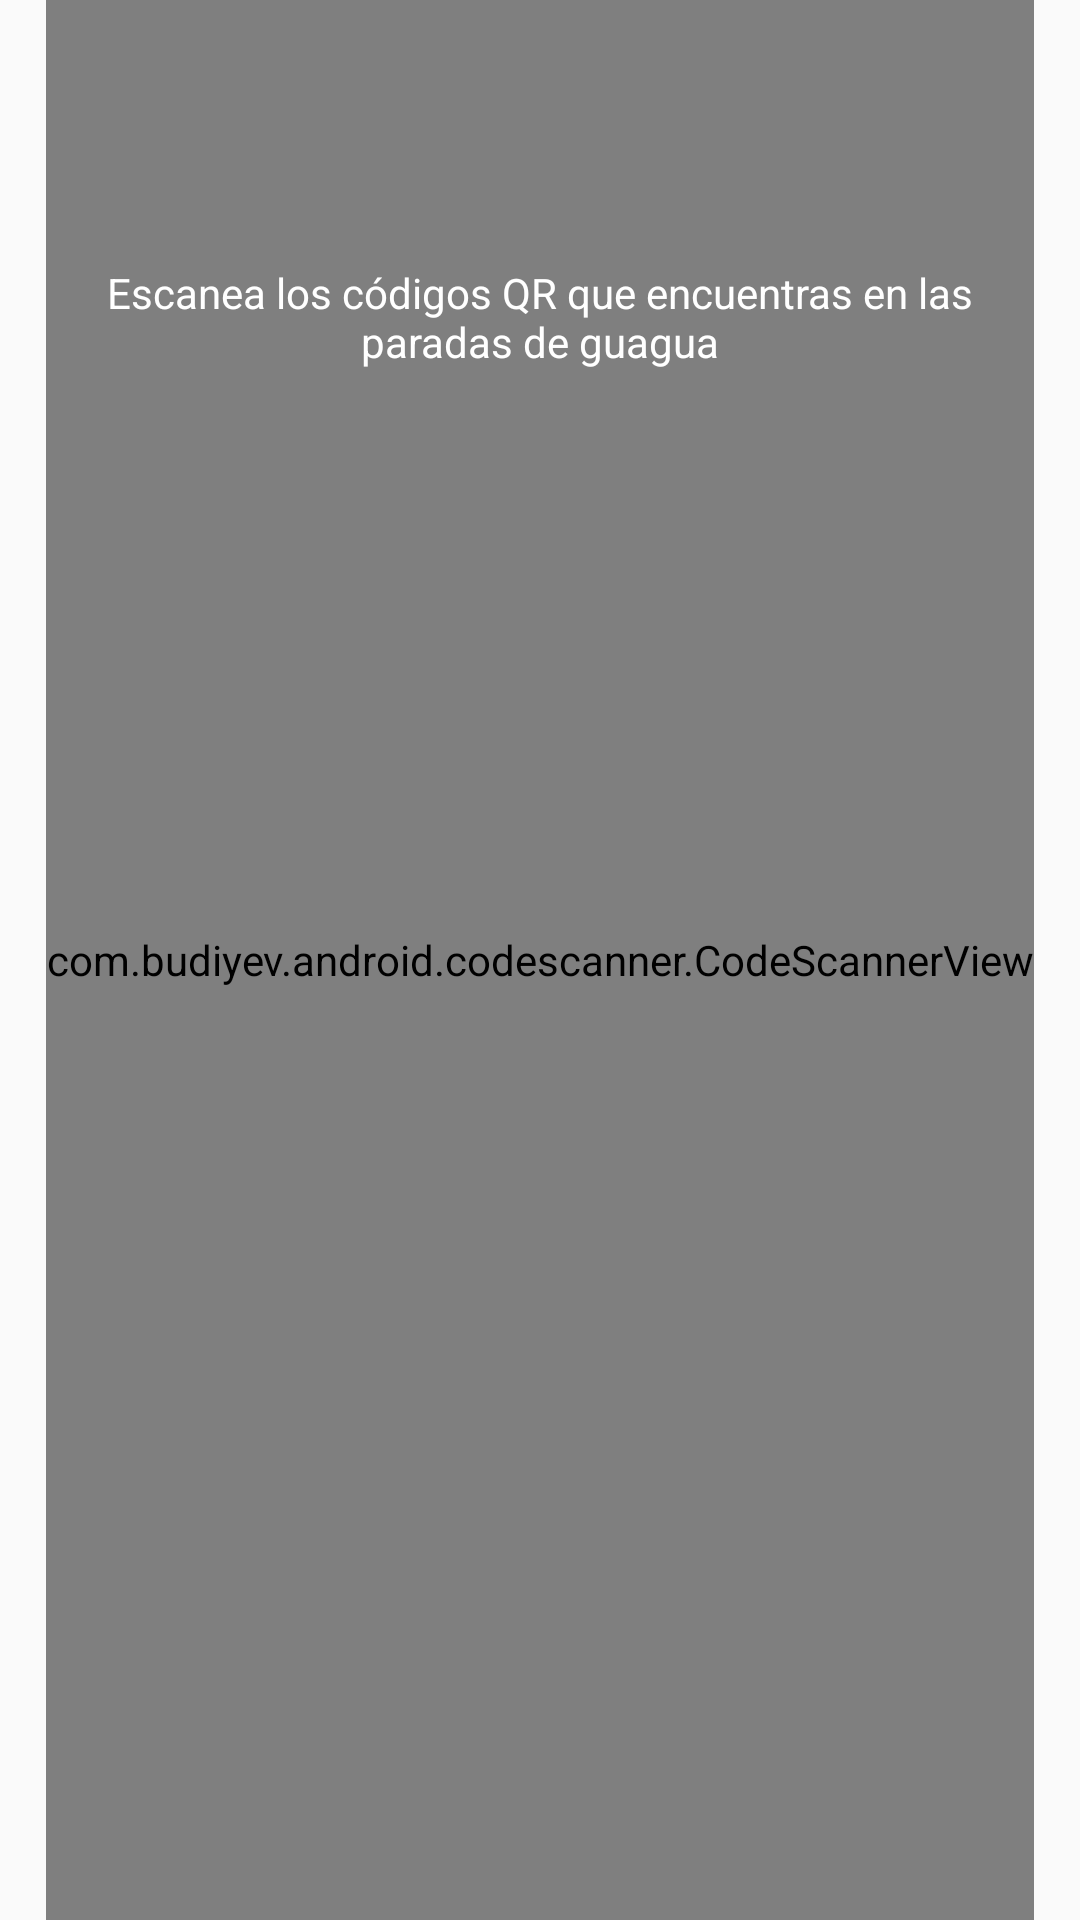

Reconstruct the res/layout file that produces this screen, plus the resources it refers to.
<!-- AndroidManifest.xml: application theme DarkMode -->
<!-- res/layout/activity_lector_qr.xml -->
<?xml version="1.0" encoding="utf-8"?>
<androidx.constraintlayout.widget.ConstraintLayout xmlns:android="http://schemas.android.com/apk/res/android"
    xmlns:app="http://schemas.android.com/apk/res-auto"
    xmlns:tools="http://schemas.android.com/tools"
    android:id="@+id/linearLayout4"
    android:layout_width="match_parent"
    android:layout_height="match_parent"
    tools:context="ficheros.TransportesTenerife.practicaguiada.Vistas.MapsActivity">

    <com.budiyev.android.codescanner.CodeScannerView
        android:id="@+id/scanner_view"
        android:layout_width="wrap_content"
        android:layout_height="0dp"
        app:autoFocusButtonColor="@android:color/white"
        app:autoFocusButtonVisible="true"
        app:flashButtonColor="@android:color/white"
        app:flashButtonVisible="true"
        app:frameAspectRatioHeight="1"
        app:frameAspectRatioWidth="1"
        app:frameColor="@android:color/white"
        app:frameCornersRadius="0dp"
        app:frameCornersSize="50dp"
        app:frameSize="0.75"
        app:frameThickness="2dp"
        app:layout_constraintBottom_toBottomOf="parent"
        app:layout_constraintEnd_toEndOf="parent"
        app:layout_constraintStart_toStartOf="parent"
        app:layout_constraintTop_toTopOf="parent"
        app:maskColor="#77000000">

    </com.budiyev.android.codescanner.CodeScannerView>

    <TextView
        android:id="@+id/textView12"
        android:layout_width="306dp"
        android:layout_height="45dp"
        android:gravity="center"
        android:text="@string/texto_escaner"
        android:textColor="@color/white"
        app:layout_constraintBottom_toBottomOf="parent"
        app:layout_constraintEnd_toEndOf="parent"
        app:layout_constraintStart_toStartOf="parent"
        app:layout_constraintTop_toTopOf="parent"
        app:layout_constraintVertical_bias="0.13999999" />

</androidx.constraintlayout.widget.ConstraintLayout>
<!-- resources referenced by this layout -->
<resources>
  <color name="white">#FFFFFFFF</color>
  <string name="texto_escaner">Escanea los códigos QR que encuentras en las paradas de guagua</string>
  <style name="DarkMode" parent="Theme.AppCompat.DayNight.NoActionBar">
          
          <item name="colorPrimary">@color/azulOscuro</item>
          <item name="colorPrimaryVariant">@color/azulOscuro</item>
          <item name="colorOnPrimary">@color/textoNegroDia</item>
          
          <item name="colorSecondary">@color/azulFlojito</item>
          <item name="colorSecondaryVariant">@color/azulOscuro</item>
          <item name="colorOnSecondary">@color/textoNegroDia</item>
          
          <item name="android:statusBarColor" tools:targetApi="l">?attr/colorPrimaryVariant</item>
  
  
          
      </style>
  <color name="azulOscuro">#0091CC</color>
  <color name="textoNegroDia">#333533</color>
  <color name="azulFlojito">#99E2FF</color>
</resources>
